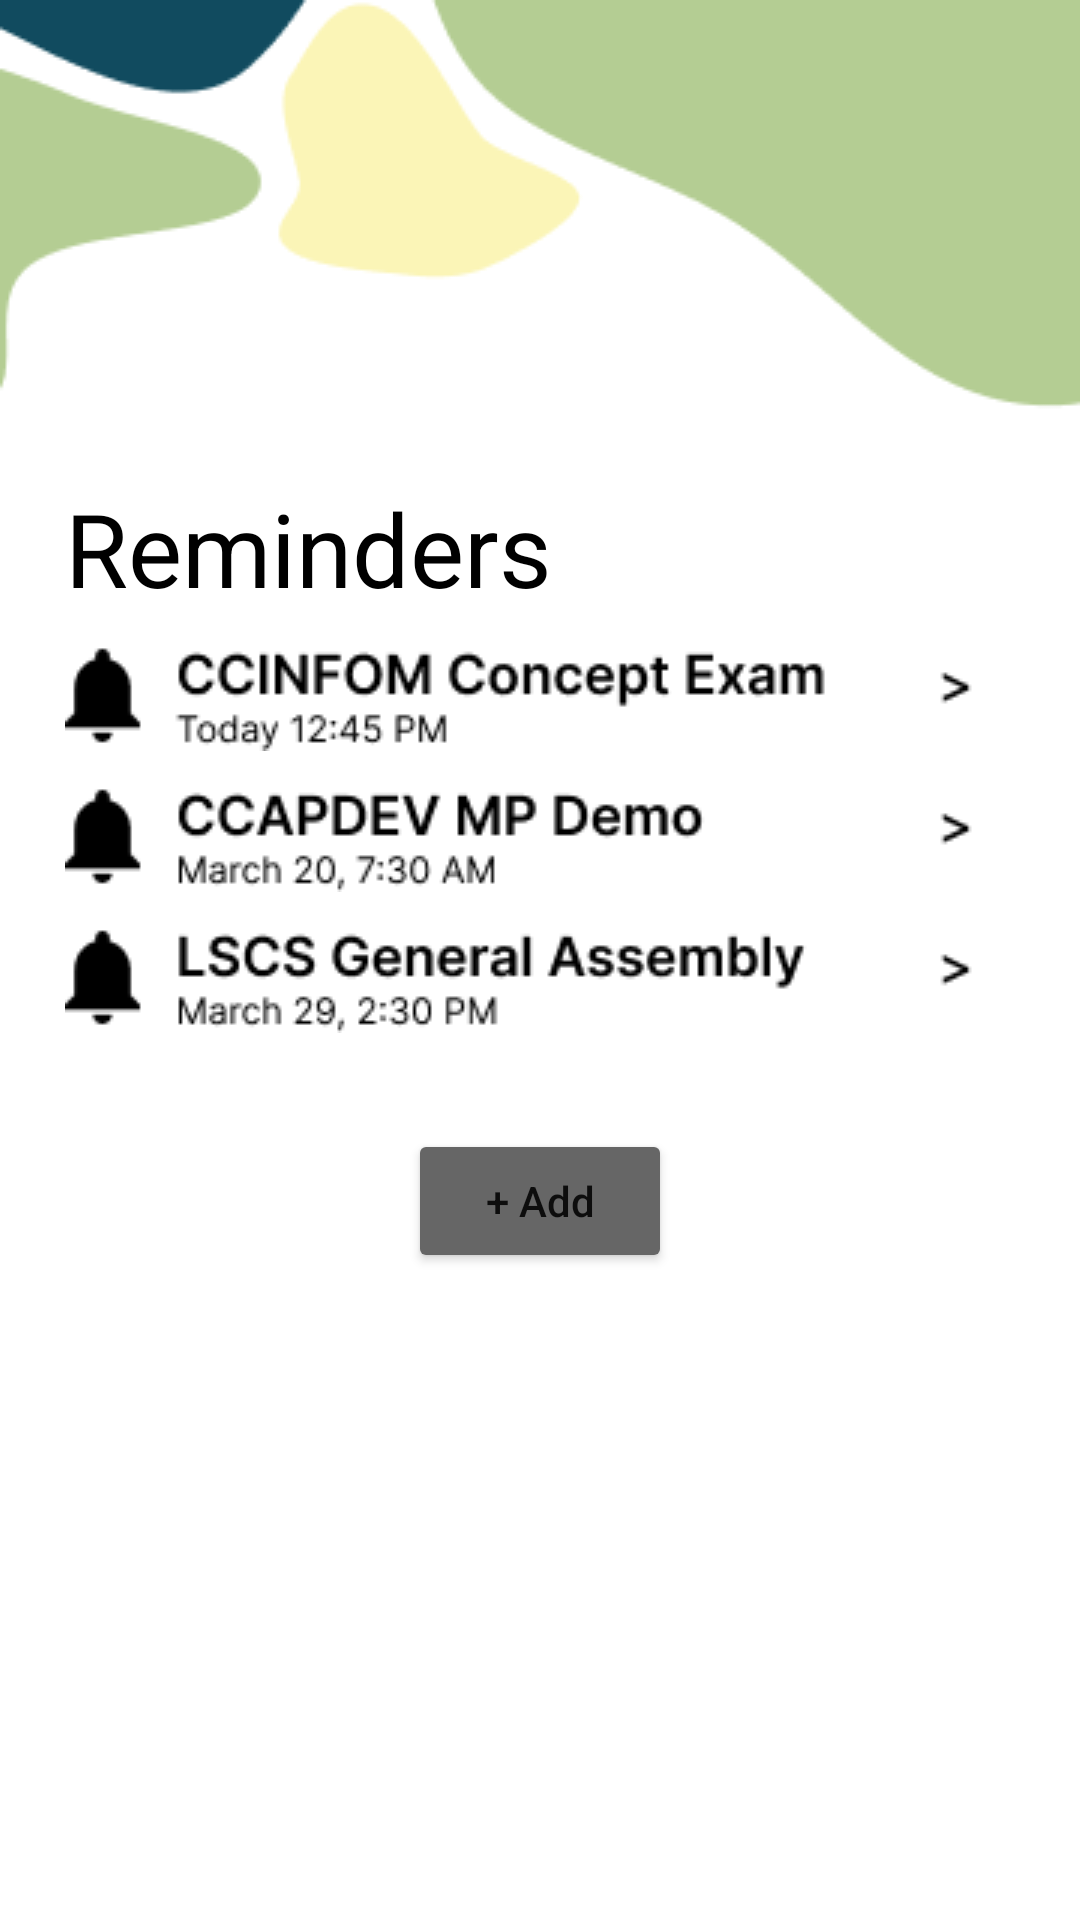

Layout XML and referenced resources for this Android screen:
<!-- AndroidManifest.xml: application theme Theme.StudyBudMobile -->
<!-- res/layout/reminders_screen.xml -->
<?xml version="1.0" encoding="utf-8"?>
<androidx.constraintlayout.widget.ConstraintLayout xmlns:android="http://schemas.android.com/apk/res/android"
    xmlns:app="http://schemas.android.com/apk/res-auto"
    xmlns:tools="http://schemas.android.com/tools"
    android:layout_width="match_parent"
    android:layout_height="match_parent"
    tools:context=".RemindersActivity">

    <ImageView
        android:id="@+id/imageView4"
        android:layout_width="0dp"
        android:layout_height="wrap_content"
        android:scaleType="fitXY"
        app:layout_constraintEnd_toEndOf="parent"
        app:layout_constraintStart_toStartOf="parent"
        app:layout_constraintTop_toTopOf="parent"
        android:src="@drawable/vector_5" />

    <TextView
        android:id="@+id/textView"
        android:layout_width="wrap_content"
        android:layout_height="wrap_content"
        android:layout_marginTop="160dp"
        android:text="Reminders"
        android:textColor="#000000"
        android:textSize="34sp"
        app:layout_constraintEnd_toEndOf="parent"
        app:layout_constraintHorizontal_bias="0.11"
        app:layout_constraintStart_toStartOf="parent"
        app:layout_constraintTop_toTopOf="@+id/imageView4" />

    <Button
        android:id="@+id/addReminderbtn"
        android:layout_width="wrap_content"
        android:layout_height="wrap_content"
        android:layout_marginTop="32dp"
        android:backgroundTint="#666666"
        android:text="+ Add"
        android:textAllCaps="false"
        app:cornerRadius="50dp"
        app:layout_constraintEnd_toEndOf="parent"
        app:layout_constraintStart_toStartOf="parent"
        app:layout_constraintTop_toBottomOf="@+id/third" />

    <ImageView
        android:id="@+id/first"
        android:layout_width="wrap_content"
        android:layout_height="wrap_content"
        android:layout_marginTop="8dp"
        app:layout_constraintEnd_toEndOf="@+id/textView"
        app:layout_constraintHorizontal_bias="0.0"
        app:layout_constraintStart_toStartOf="@+id/textView"
        app:layout_constraintTop_toBottomOf="@+id/textView"
        android:src="@drawable/reminder1" />

    <ImageView
        android:id="@+id/second"
        android:layout_width="wrap_content"
        android:layout_height="wrap_content"
        android:layout_marginTop="10dp"
        app:layout_constraintEnd_toEndOf="@+id/first"
        app:layout_constraintStart_toStartOf="@+id/first"
        app:layout_constraintTop_toBottomOf="@+id/first"
        android:src="@drawable/reminder2" />

    <ImageView
        android:id="@+id/third"
        android:layout_width="wrap_content"
        android:layout_height="wrap_content"
        android:layout_marginTop="10dp"
        app:layout_constraintEnd_toEndOf="@+id/second"
        app:layout_constraintStart_toStartOf="@+id/second"
        app:layout_constraintTop_toBottomOf="@+id/second"
        android:src="@drawable/reminder3" />

</androidx.constraintlayout.widget.ConstraintLayout>
<!-- resources referenced by this layout -->
<resources>
  <!-- drawable reminder1: png bitmap (drawable, 2798 bytes) -->
  <!-- drawable reminder2: png bitmap (drawable, 2603 bytes) -->
  <!-- drawable reminder3: png bitmap (drawable, 2911 bytes) -->
  <!-- drawable vector_5: png bitmap (drawable, 4762 bytes) -->
  <style name="Theme.StudyBudMobile" parent="Theme.MaterialComponents.Light.NoActionBar">
          
          <item name="colorPrimary">@color/purple_500</item>
          <item name="colorPrimaryVariant">@color/purple_700</item>
          <item name="colorOnPrimary">@color/white</item>
          
          <item name="colorSecondary">@color/teal_200</item>
          <item name="colorSecondaryVariant">@color/teal_700</item>
          <item name="colorOnSecondary">@color/black</item>
          
          <item name="android:statusBarColor">?attr/colorPrimaryVariant</item>
          
      </style>
  <!-- not gathered from this repository: default colours our renderer supplied (Android Studio template values) -->
  <color name="purple_500">#FF6200EE</color>
  <color name="purple_700">#FF3700B3</color>
  <color name="teal_200">#FF03DAC5</color>
  <color name="teal_700">#FF018786</color>
  <color name="black">#FF000000</color>
  <color name="white">#FFFFFFFF</color>
</resources>
